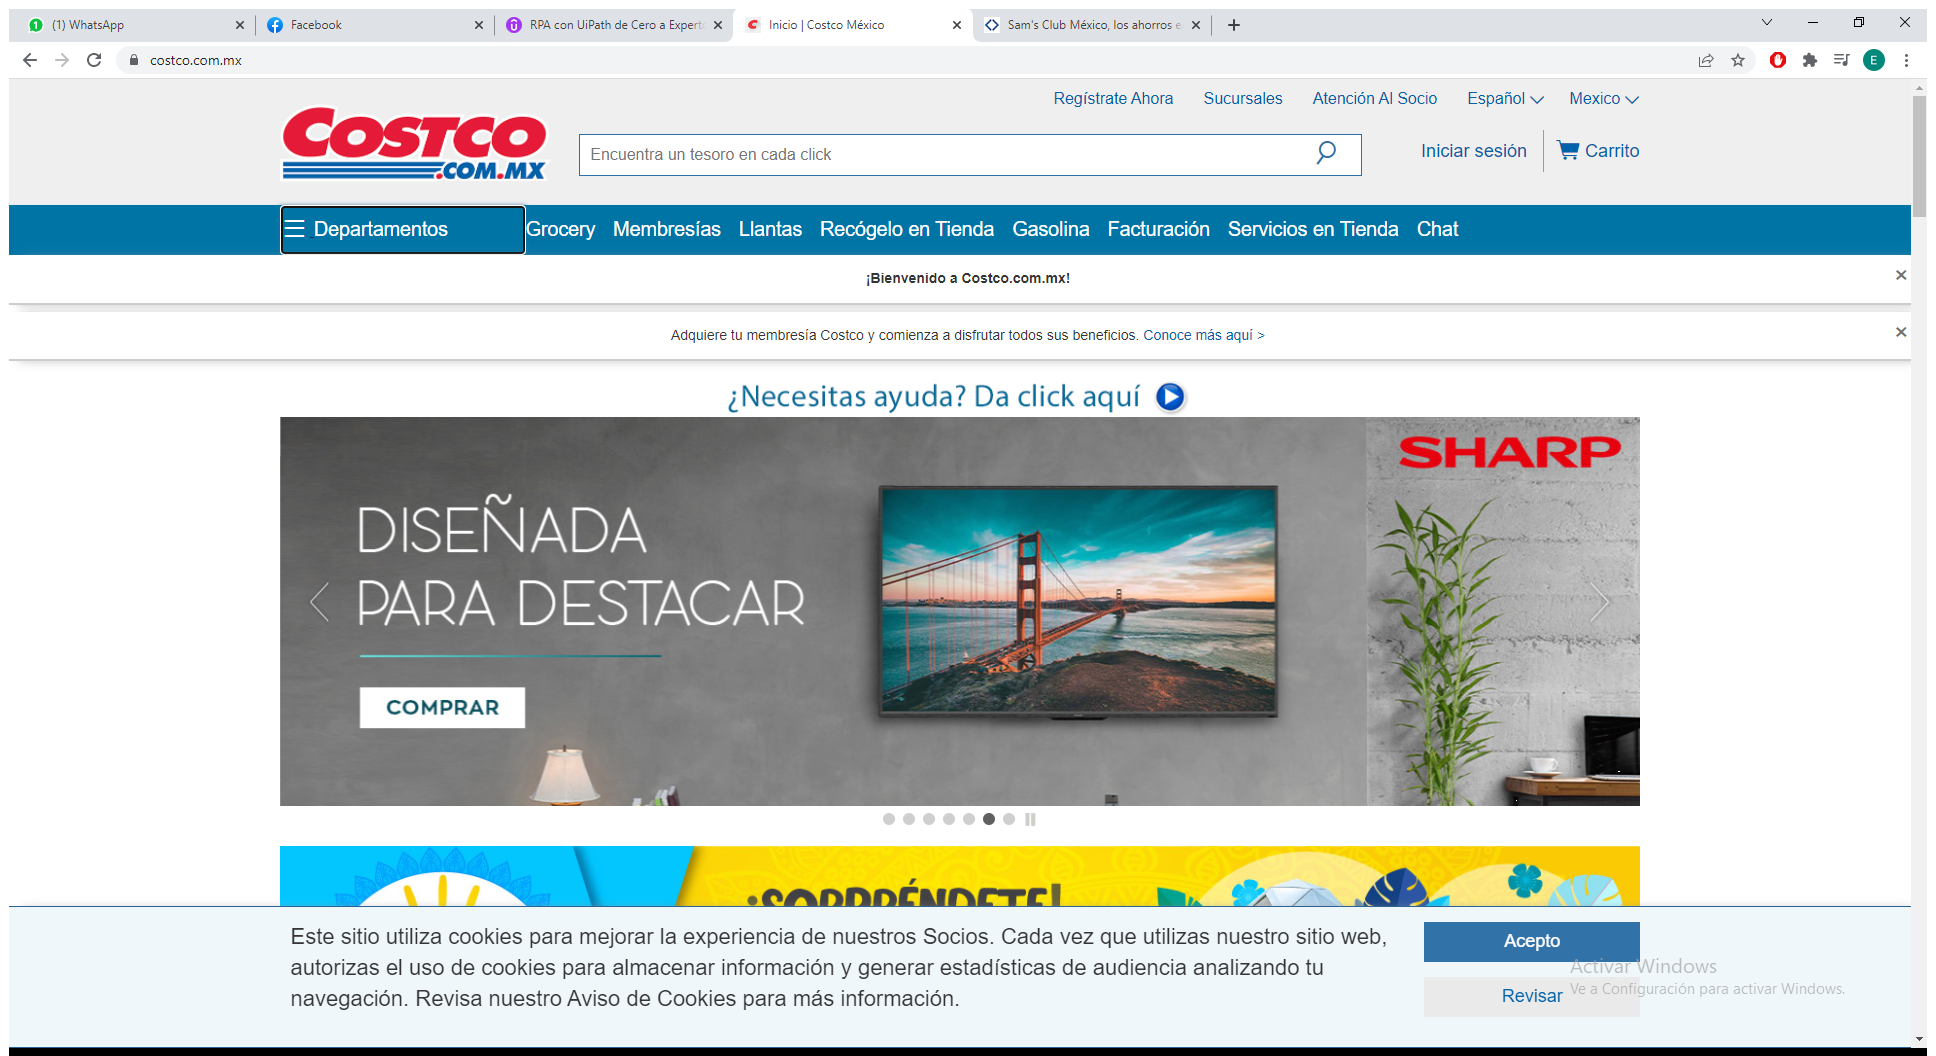
Workflow: Main

Step 1: Use Browser Chrome: Inicio | Costco México in window 'Inicio | Costco México' (chrome.exe)

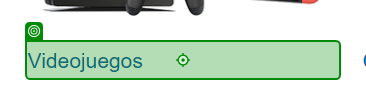
Step 2: click on 'Videojuegos'

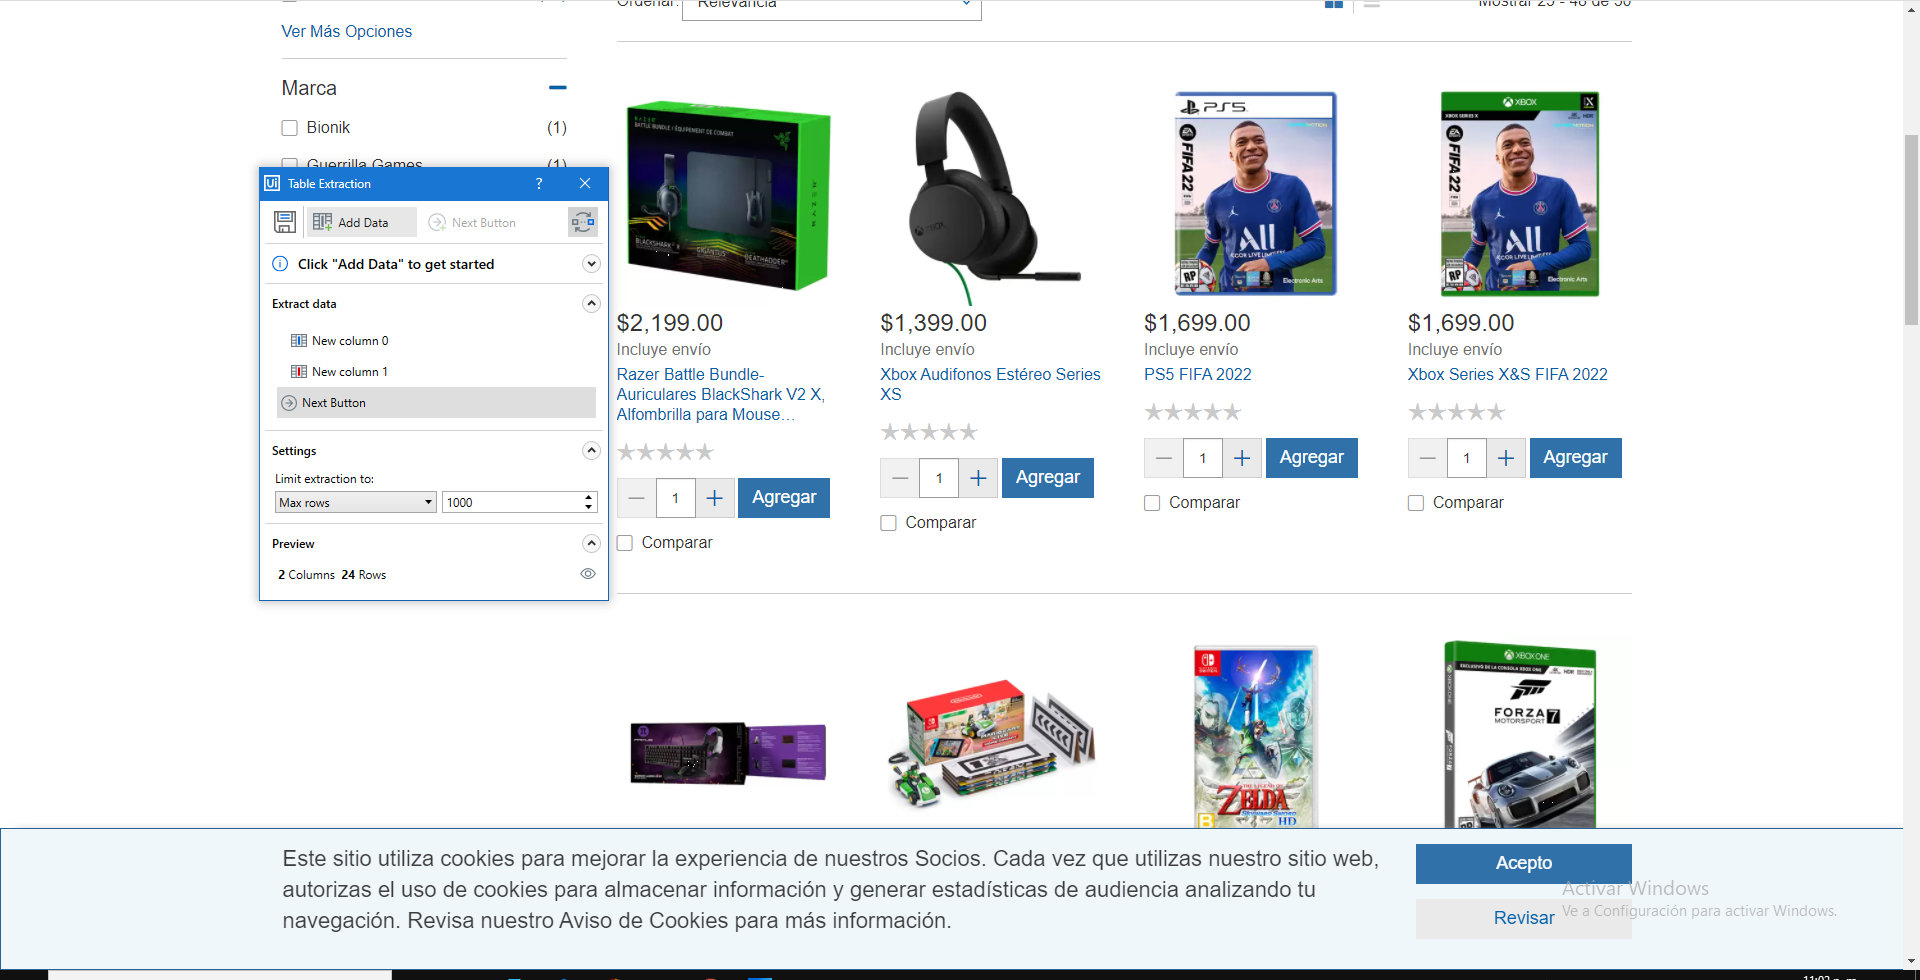
Step 3: get-text

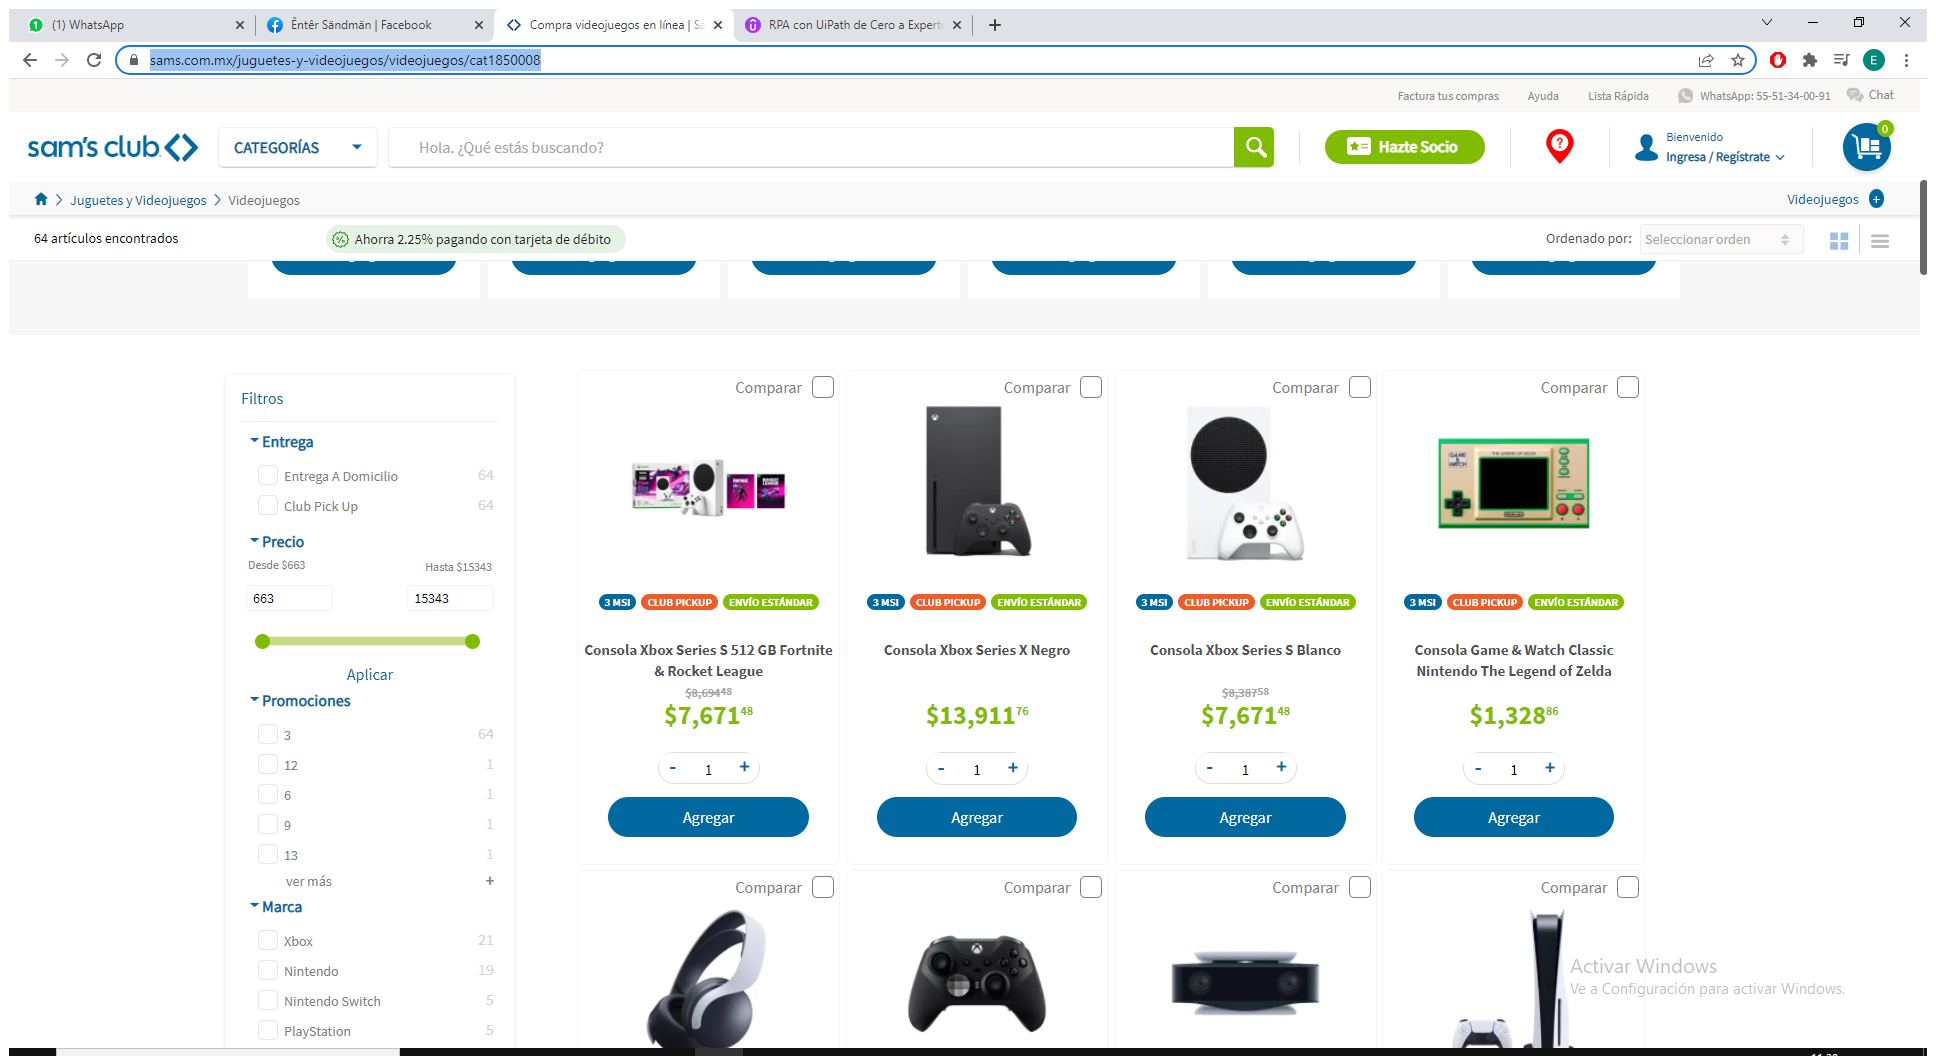
Step 4: Use Browser Chrome: Compra videojuegos en línea | Sam's Club in window 'Compra videojuegos en línea | Sam's Club' (chrome.exe)

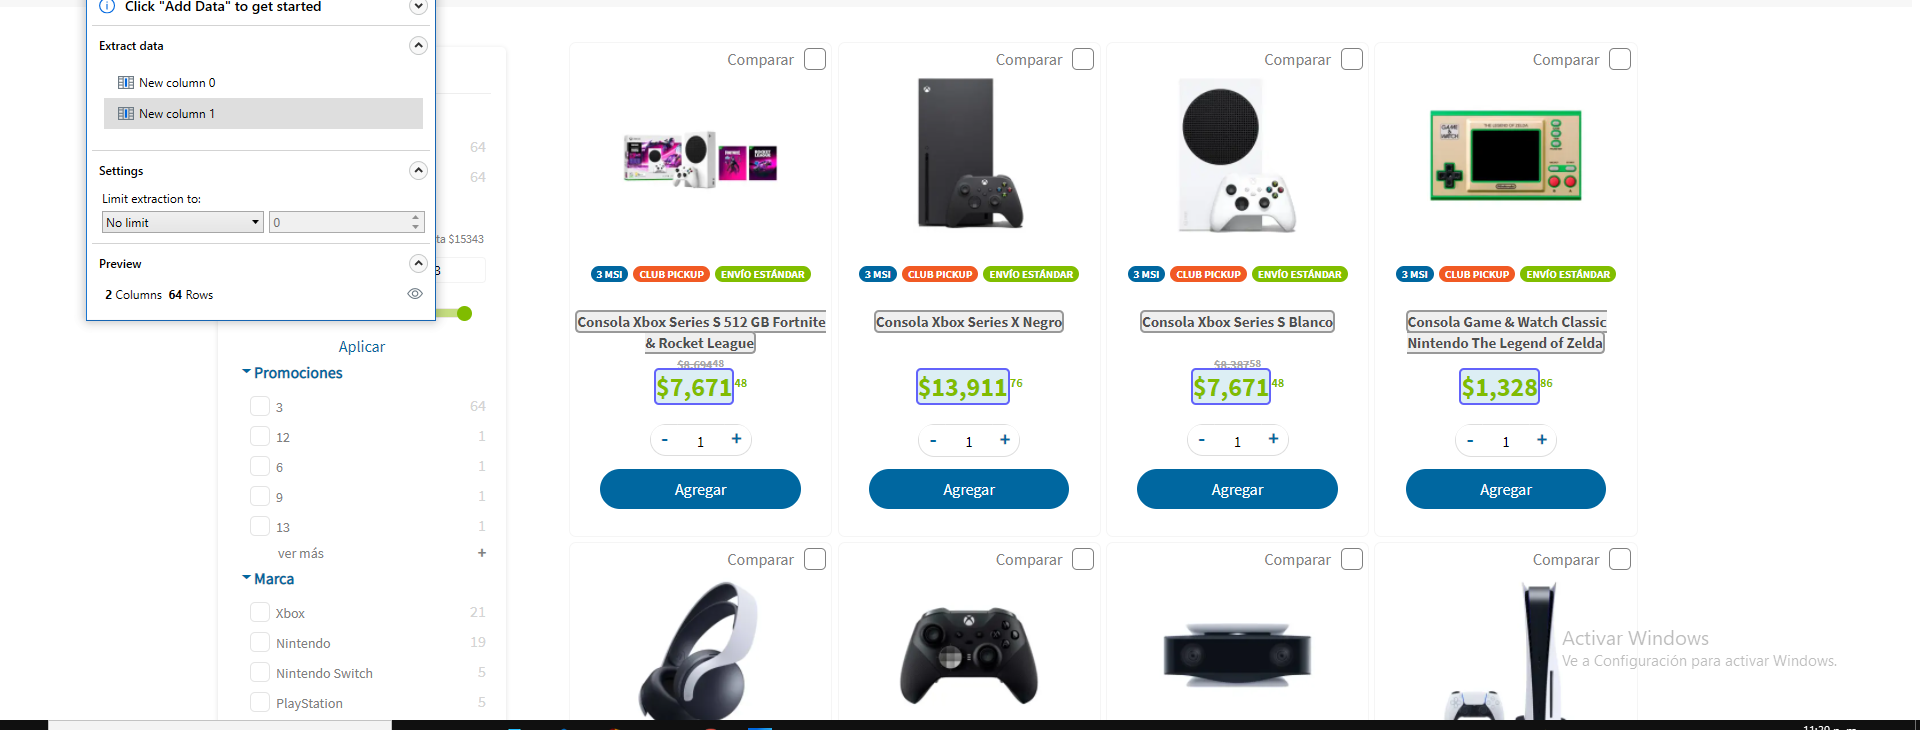
Step 5: get-text